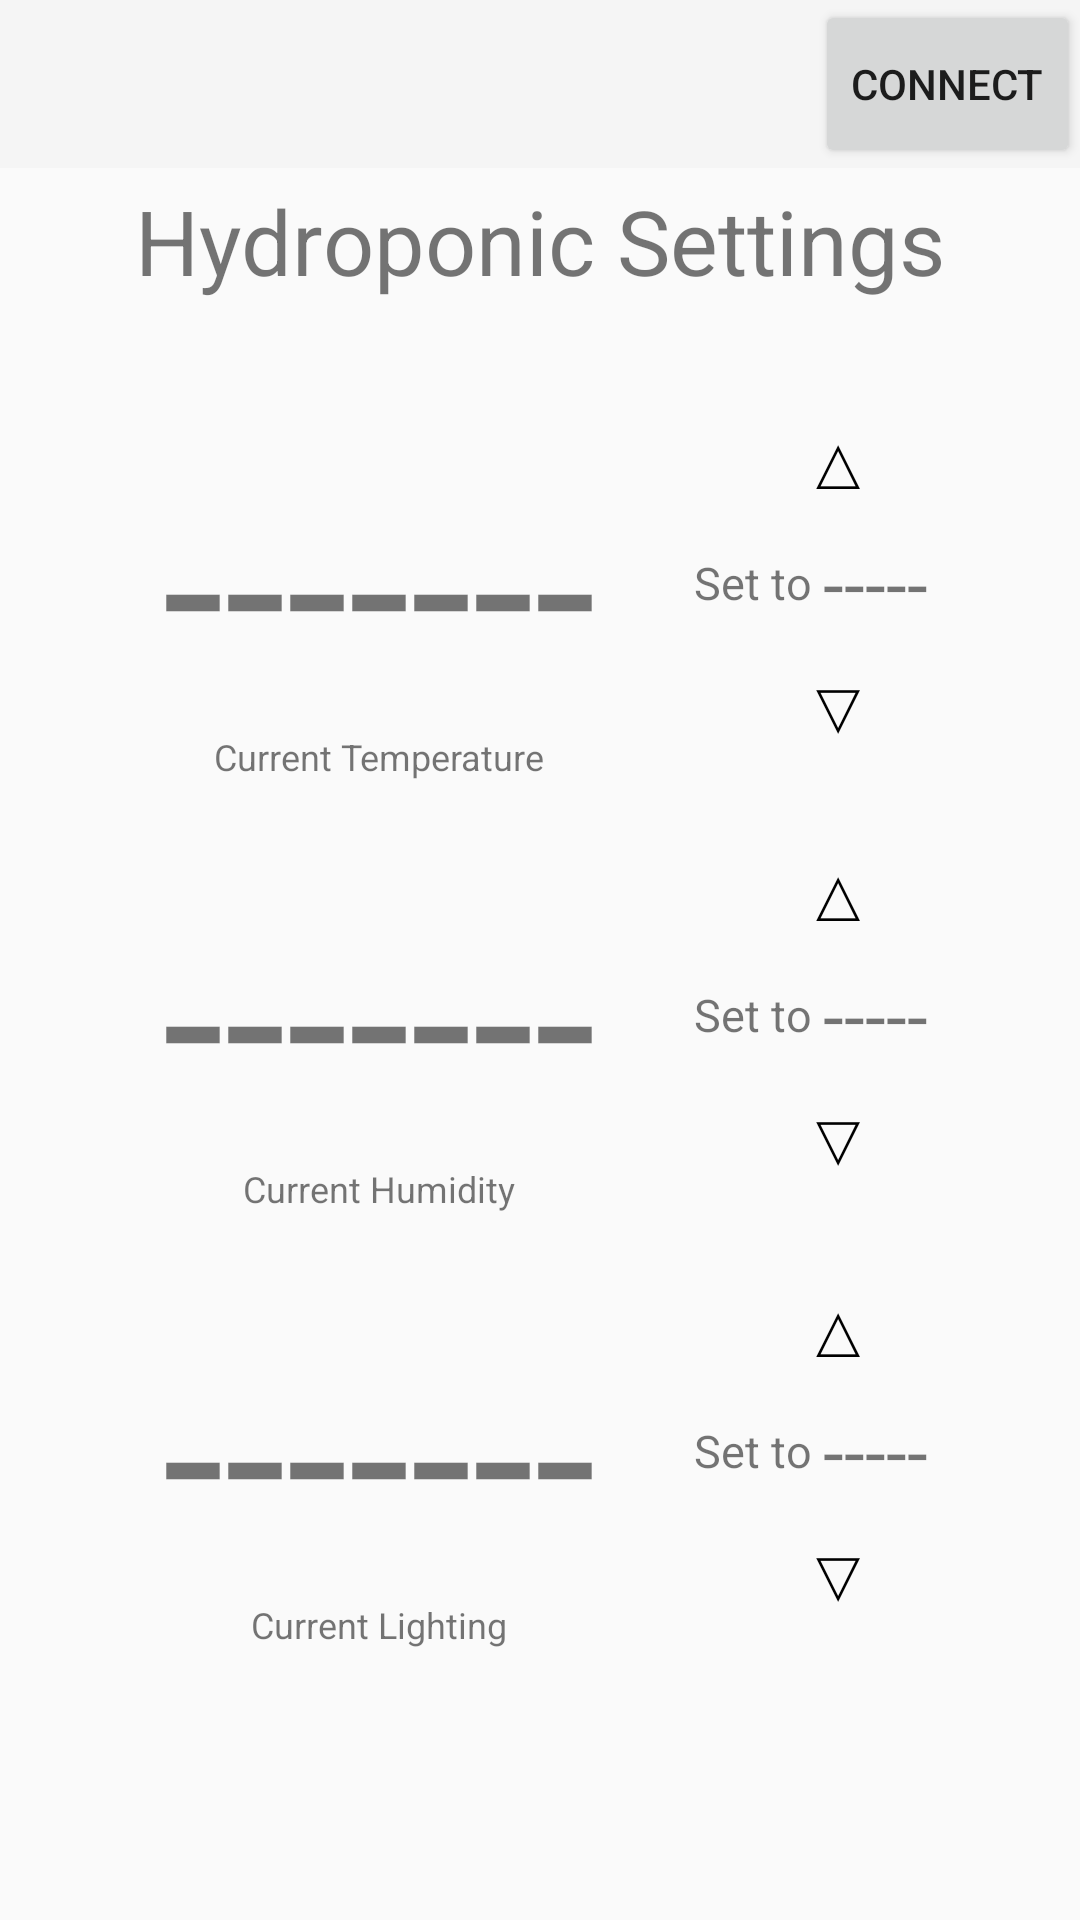

The Android layout XML behind this screen, and the referenced resources:
<!-- AndroidManifest.xml: application theme Theme.AppCompat.Light.NoActionBar -->
<!-- res/layout/activity_main.xml -->
<?xml version="1.0" encoding="utf-8"?>
<androidx.constraintlayout.widget.ConstraintLayout xmlns:android="http://schemas.android.com/apk/res/android"
    xmlns:app="http://schemas.android.com/apk/res-auto"
    xmlns:tools="http://schemas.android.com/tools"
    android:layout_width="match_parent"
    android:layout_height="match_parent"
    tools:context=".MainActivity">

    <Toolbar
        android:id="@+id/toolbar"
        android:layout_width="match_parent"
        android:layout_height="?attr/actionBarSize"
        android:background="?attr/colorPrimary"
        android:theme="@style/ThemeOverlay.AppCompat.ActionBar"
        app:popupTheme="@style/ThemeOverlay.AppCompat.Light"
        app:layout_constraintLeft_toLeftOf="parent"
        app:layout_constraintRight_toRightOf="parent"
        app:layout_constraintTop_toTopOf="parent">

        <Button
            android:id="@+id/connect"
            android:layout_width="wrap_content"
            android:layout_height="match_parent"
            android:layout_gravity="right"
            android:text="Connect" />

    </Toolbar>

    <TextView
        android:id="@+id/title"
        android:layout_width="wrap_content"
        android:layout_height="wrap_content"
        android:text="Hydroponic Settings"
        android:textSize="30dp"
        app:layout_constraintBottom_toBottomOf="parent"
        app:layout_constraintLeft_toLeftOf="parent"
        app:layout_constraintRight_toRightOf="parent"
        app:layout_constraintTop_toTopOf="parent"
        app:layout_constraintVertical_bias="0.1" />

    <TextView
        android:id="@+id/currTemp"
        android:layout_width="wrap_content"
        android:layout_height="wrap_content"
        android:text="-------"
        android:textSize="75dp"
        app:layout_constraintBottom_toBottomOf="parent"
        app:layout_constraintLeft_toLeftOf="parent"
        app:layout_constraintRight_toRightOf="parent"
        app:layout_constraintTop_toBottomOf="@+id/title"
        app:layout_constraintVertical_bias="0.1"
        app:layout_constraintHorizontal_bias="0.25" />

    <TextView
        android:layout_width="wrap_content"
        android:layout_height="wrap_content"
        android:text="Current Temperature"
        android:textSize="12dp"
        app:layout_constraintLeft_toLeftOf="@+id/currTemp"
        app:layout_constraintRight_toRightOf="@+id/currTemp"
        app:layout_constraintTop_toBottomOf="@+id/currTemp" />

    <Button
        android:id="@+id/addTemp"
        android:layout_width="wrap_content"
        android:layout_height="wrap_content"
        android:text="△"
        android:textSize="25dp"
        android:textColor="@color/black"
        android:background="@android:color/transparent"
        app:layout_constraintBottom_toTopOf="@+id/setTemp"
        app:layout_constraintLeft_toRightOf="@+id/currTemp"
        app:layout_constraintRight_toRightOf="parent" />

    <TextView
        android:layout_width="wrap_content"
        android:layout_height="wrap_content"
        android:text="Set to "
        android:textSize="15dp"
        app:layout_constraintBottom_toBottomOf="@+id/currTemp"
        app:layout_constraintRight_toLeftOf="@+id/setTemp"
        app:layout_constraintTop_toTopOf="@+id/currTemp" />

    <TextView
        android:id="@+id/setTemp"
        android:layout_width="wrap_content"
        android:layout_height="wrap_content"
        android:text="-----"
        android:textSize="25dp"
        app:layout_constraintBottom_toBottomOf="@+id/currTemp"
        app:layout_constraintLeft_toRightOf="@+id/currTemp"
        app:layout_constraintRight_toRightOf="parent"
        app:layout_constraintTop_toTopOf="@+id/currTemp"
        app:layout_constraintHorizontal_bias="0.6" />

    <Button
        android:id="@+id/decreaseTemp"
        android:layout_width="wrap_content"
        android:layout_height="wrap_content"
        android:text="▽"
        android:textSize="25dp"
        android:textColor="@color/black"
        android:background="@android:color/transparent"
        app:layout_constraintLeft_toRightOf="@+id/currTemp"
        app:layout_constraintRight_toRightOf="parent"
        app:layout_constraintTop_toBottomOf="@+id/setTemp" />

    <TextView
        android:id="@+id/currHumidity"
        android:layout_width="wrap_content"
        android:layout_height="wrap_content"
        android:text="-------"
        android:textSize="75dp"
        app:layout_constraintBottom_toBottomOf="parent"
        app:layout_constraintLeft_toLeftOf="parent"
        app:layout_constraintRight_toRightOf="parent"
        app:layout_constraintTop_toBottomOf="@+id/currTemp"
        app:layout_constraintVertical_bias="0.15"
        app:layout_constraintHorizontal_bias="0.25" />

    <TextView
        android:layout_width="wrap_content"
        android:layout_height="wrap_content"
        android:text="Current Humidity"
        android:textSize="12dp"
        app:layout_constraintLeft_toLeftOf="@+id/currHumidity"
        app:layout_constraintRight_toRightOf="@+id/currHumidity"
        app:layout_constraintTop_toBottomOf="@+id/currHumidity" />

    <Button
        android:id="@+id/addHumidity"
        android:layout_width="wrap_content"
        android:layout_height="wrap_content"
        android:text="△"
        android:textSize="25dp"
        android:textColor="@color/black"
        android:background="@android:color/transparent"
        app:layout_constraintBottom_toTopOf="@+id/setHumidity"
        app:layout_constraintLeft_toRightOf="@+id/currHumidity"
        app:layout_constraintRight_toRightOf="parent" />

    <TextView
        android:layout_width="wrap_content"
        android:layout_height="wrap_content"
        android:text="Set to "
        android:textSize="15dp"
        app:layout_constraintBottom_toBottomOf="@+id/currHumidity"
        app:layout_constraintRight_toLeftOf="@+id/setHumidity"
        app:layout_constraintTop_toTopOf="@+id/currHumidity" />

    <TextView
        android:id="@+id/setHumidity"
        android:layout_width="wrap_content"
        android:layout_height="wrap_content"
        android:text="-----"
        android:textSize="25dp"
        app:layout_constraintBottom_toBottomOf="@+id/currHumidity"
        app:layout_constraintLeft_toRightOf="@+id/currHumidity"
        app:layout_constraintRight_toRightOf="parent"
        app:layout_constraintTop_toTopOf="@+id/currHumidity"
        app:layout_constraintHorizontal_bias="0.6" />

    <Button
        android:id="@+id/decreaseHumidity"
        android:layout_width="wrap_content"
        android:layout_height="wrap_content"
        android:text="▽"
        android:textSize="25dp"
        android:textColor="@color/black"
        android:background="@android:color/transparent"
        app:layout_constraintLeft_toRightOf="@+id/currHumidity"
        app:layout_constraintRight_toRightOf="parent"
        app:layout_constraintTop_toBottomOf="@+id/setHumidity" />

    <TextView
        android:id="@+id/currLighting"
        android:layout_width="wrap_content"
        android:layout_height="wrap_content"
        android:text="-------"
        android:textSize="75dp"
        app:layout_constraintBottom_toBottomOf="parent"
        app:layout_constraintLeft_toLeftOf="parent"
        app:layout_constraintRight_toRightOf="parent"
        app:layout_constraintTop_toBottomOf="@+id/currHumidity"
        app:layout_constraintVertical_bias="0.3"
        app:layout_constraintHorizontal_bias="0.25" />

    <TextView
        android:layout_width="wrap_content"
        android:layout_height="wrap_content"
        android:text="Current Lighting"
        android:textSize="12dp"
        app:layout_constraintLeft_toLeftOf="@+id/currLighting"
        app:layout_constraintRight_toRightOf="@+id/currLighting"
        app:layout_constraintTop_toBottomOf="@+id/currLighting" />













































    <Button
        android:id="@+id/addLighting"
        android:layout_width="wrap_content"
        android:layout_height="wrap_content"
        android:text="△"
        android:textSize="25dp"
        android:textColor="@color/black"
        android:background="@android:color/transparent"
        app:layout_constraintBottom_toTopOf="@+id/setLighting"
        app:layout_constraintLeft_toRightOf="@+id/currLighting"
        app:layout_constraintRight_toRightOf="parent" />

    <TextView
        android:layout_width="wrap_content"
        android:layout_height="wrap_content"
        android:text="Set to "
        android:textSize="15dp"
        app:layout_constraintBottom_toBottomOf="@+id/currLighting"
        app:layout_constraintRight_toLeftOf="@+id/setLighting"
        app:layout_constraintTop_toTopOf="@+id/currLighting" />

    <TextView
        android:id="@+id/setLighting"
        android:layout_width="wrap_content"
        android:layout_height="wrap_content"
        android:text="-----"
        android:textSize="25dp"
        app:layout_constraintBottom_toBottomOf="@+id/currLighting"
        app:layout_constraintLeft_toRightOf="@+id/currLighting"
        app:layout_constraintRight_toRightOf="parent"
        app:layout_constraintTop_toTopOf="@+id/currLighting"
        app:layout_constraintHorizontal_bias="0.6" />

    <Button
        android:id="@+id/decreaseLighting"
        android:layout_width="wrap_content"
        android:layout_height="wrap_content"
        android:text="▽"
        android:textSize="25dp"
        android:textColor="@color/black"
        android:background="@android:color/transparent"
        app:layout_constraintLeft_toRightOf="@+id/currLighting"
        app:layout_constraintRight_toRightOf="parent"
        app:layout_constraintTop_toBottomOf="@+id/setLighting" />

</androidx.constraintlayout.widget.ConstraintLayout>
<!-- resources referenced by this layout -->
<resources>

  <!-- not gathered from this repository: default colours our renderer supplied (Android Studio template values) -->
  <color name="black">#FF000000</color>
</resources>
